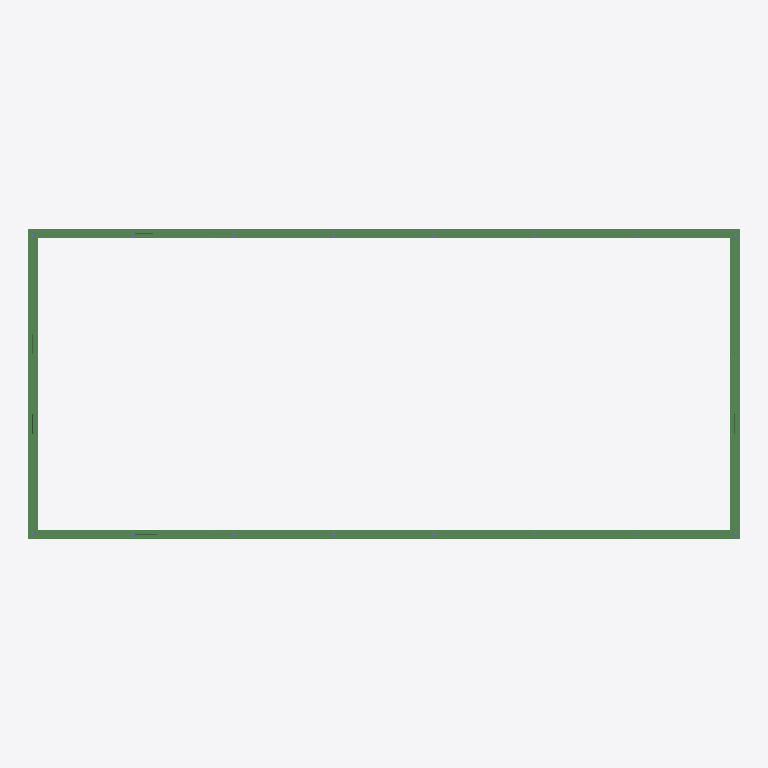
Plan cut of the same IFC building model at storey 'Foundation' (level -0.25 m, cut at 1.15 m), seen from above with north up, elements coloured by IFC class: 4 beams (green). Cut surfaces are drawn darker.
Extent 38.3 m × 16.7 m × 6.9 m (x, y, z). Storeys (3): Foundation at -0.25 m; 0 at 0.00 m; Roof at 6.00 m. Elements (179): 159 IfcBeam, 20 IfcColumn.

HEADER;
FILE_DESCRIPTION(('ViewDefinition [CoordinationView]'),'2;1');
FILE_NAME('','2024-04-01T14:12:03',(''),(''),'IfcOpenShell v0.7.0-6c9e130ca','IfcOpenShell v0.7.0-6c9e130ca','');
FILE_SCHEMA(('IFC4X3'));
ENDSEC;
DATA;
#2638=IFCPROJECT('216dxSiUzEMeSwS8o1BgH0',$,'My Project',$,$,$,$,(#143,#758),#2639);
#11372=IFCSITE('24LHQbMHLEav2ZA3zJFbfn',$,'My Site',$,$,#4703,$,$,$,$,$,$,$,$);
#13539=IFCBUILDING('3BJpksHYD479kseIKP07Bl',$,'My Building',$,$,#4702,$,$,$,$,$,$);
#11100=IFCBUILDINGSTOREY('1Nqy0549T74Pk_pdqNndG1',$,'Roof',$,$,#4701,$,$,$,$);
#12386=IFCBUILDINGSTOREY('0yeEYJiCnBewKpgZSwnxRX',$,'Foundation',$,$,#5761,$,$,$,$);
#12417=IFCBUILDINGSTOREY('3xd7JJO5v0XxT4LIMJBCGP',$,'0',$,$,#5646,$,$,$,$);
#12156=IFCBEAM('02SVOT7811zfZ3AGtMuoSN',$,'Beam',$,$,#11010,#12157,$,$);
#5829=IFCBEAM('00fdXfaLD9APwWyJZB9$lO',$,'Beam',$,$,#5760,#5830,$,$);
#5814=IFCBEAM('03Bnx_zHzEkxjEVc6nIZ$X',$,'Beam',$,$,#5815,#5820,$,$);
#5846=IFCBEAM('1znmFGR9v4KBWDAKltNWxS',$,'Beam',$,$,#5847,#5852,$,$);
ENDSEC;